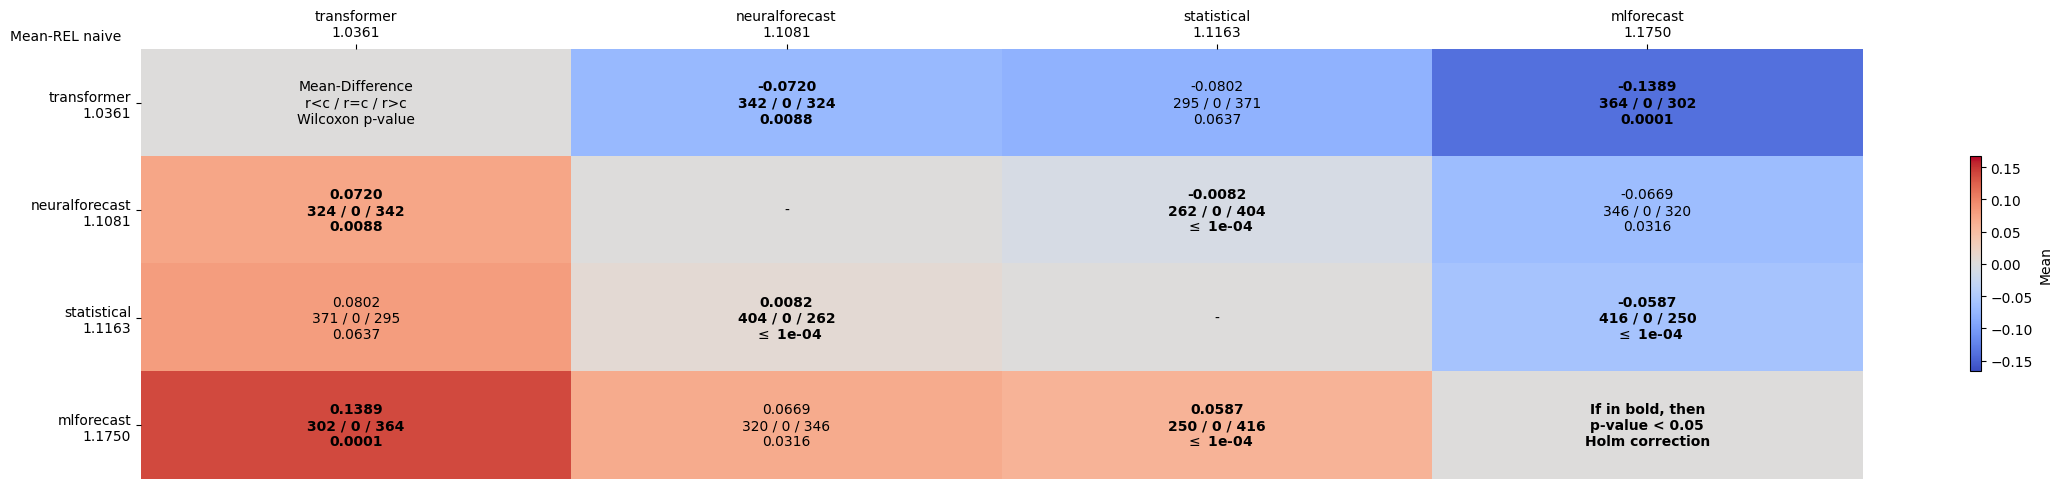

The file beside this chart, header and first rows:
comparates, transformer, neuralforecast, statistical, mlforecast
transformer, Mean-Difference?r<c / r=c / r>c?Wilcoxon…, -0.0720?342 / 0 / 324?0.0088, -0.0802?295 / 0 / 371?0.0637, -0.1389?364 / 0 / 302?0.0001
neuralforecast, 0.0720?324 / 0 / 342?0.0088, -, -0.0082?262 / 0 / 404? $\leq$ 1e-04, -0.0669?346 / 0 / 320?0.0316
statistical, 0.0802?371 / 0 / 295?0.0637, 0.0082?404 / 0 / 262? $\leq$ 1e-04, -, -0.0587?416 / 0 / 250? $\leq$ 1e-04
mlforecast, 0.1389?302 / 0 / 364?0.0001, 0.0669?320 / 0 / 346?0.0316, 0.0587?250 / 0 / 416? $\leq$ 1e-04, If in bold, then?p-value < 0.05?Holm cor…
